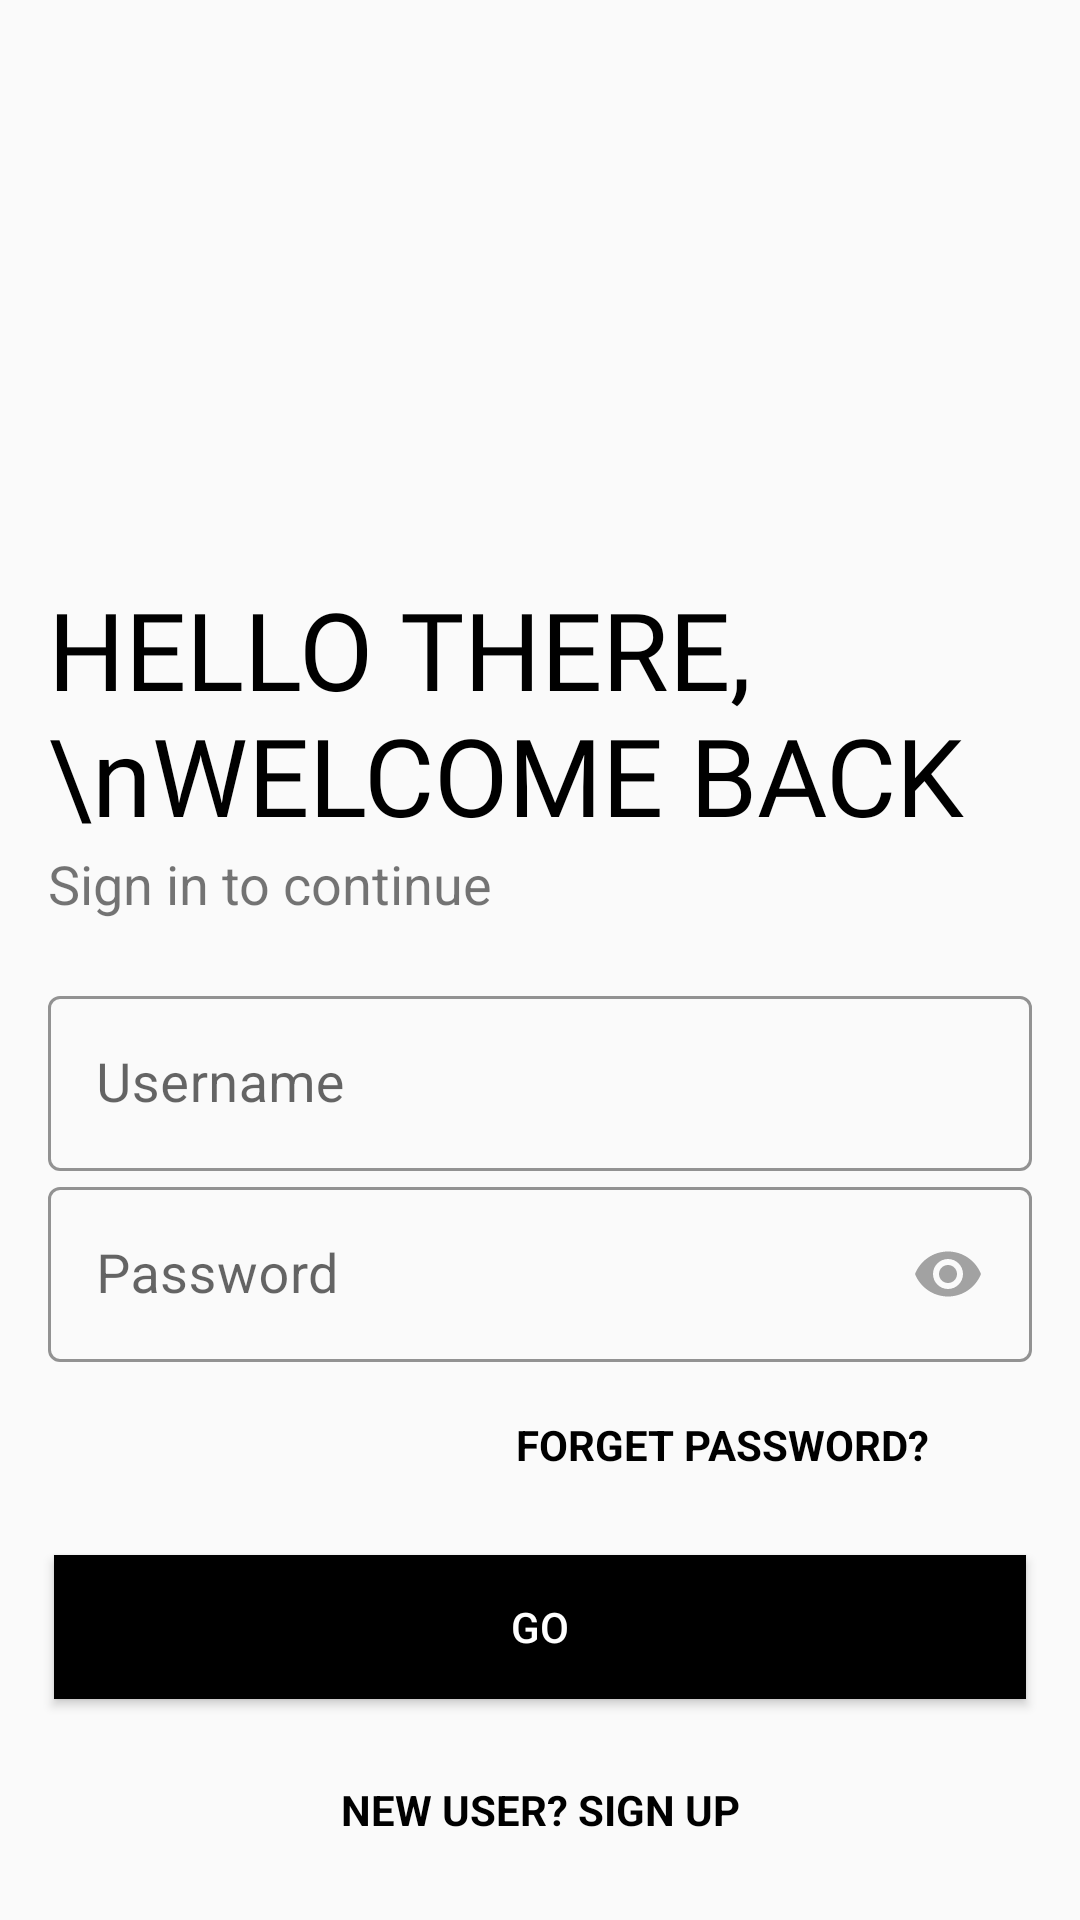

Reconstruct the res/layout file that produces this screen, plus the resources it refers to.
<!-- AndroidManifest.xml: application theme Theme.Dz1a1 -->
<!-- res/layout/activity_main.xml -->
<?xml version="1.0" encoding="utf-8"?>
<androidx.constraintlayout.widget.ConstraintLayout xmlns:android="http://schemas.android.com/apk/res/android"
    xmlns:app="http://schemas.android.com/apk/res-auto"
    xmlns:tools="http://schemas.android.com/tools"
    android:layout_width="match_parent"
    android:layout_height="match_parent"
    tools:context=".MainActivity">

    <ImageView
        android:id="@+id/image"
        android:layout_width="206sp"
        android:layout_height="192sp"
        app:layout_constraintTop_toTopOf="parent"
        app:layout_constraintStart_toStartOf="parent"
        android:layout_marginStart="16dp" />

    <TextView
        android:id="@+id/tv1"
        android:layout_width="match_parent"
        android:layout_height="wrap_content"
        android:layout_marginStart="16sp"
        android:fontFamily="@font/bungee"
        android:text="HELLO THERE,\nWELCOME BACK"
        android:textColor="@color/black"
        android:textSize="36sp"
        app:layout_constraintStart_toStartOf="parent"
        app:layout_constraintTop_toBottomOf="@+id/image" />

    <TextView
        android:id="@+id/tv2"
        android:layout_width="match_parent"
        android:layout_height="wrap_content"
        android:layout_marginStart="16sp"
        android:text="Sign in to continue"
        android:textSize="18sp"
        app:layout_constraintStart_toStartOf="parent"
        app:layout_constraintTop_toBottomOf="@+id/tv1" />

    <com.google.android.material.textfield.TextInputLayout
        style="@style/Widget.MaterialComponents.TextInputLayout.OutlinedBox"
        android:id="@+id/layout1"
        android:layout_width="match_parent"
        android:layout_height="wrap_content"
        android:layout_marginTop="20dp"
        app:passwordToggleEnabled="true"

        app:layout_constraintStart_toStartOf="parent"
        app:layout_constraintTop_toBottomOf="@+id/tv2"
        android:layout_marginHorizontal="16dp"
        app:boxStrokeColor="@color/black"
        app:endIconMode="clear_text"

        >
        <com.google.android.material.textfield.TextInputEditText

            android:id="@+id/username"
            android:hint="Username"
            android:textSize="18sp"
            android:layout_width="match_parent"
            android:layout_height="wrap_content" />
    </com.google.android.material.textfield.TextInputLayout>

    <com.google.android.material.textfield.TextInputLayout
        style="@style/Widget.MaterialComponents.TextInputLayout.OutlinedBox"
        android:id="@+id/layout2"
        android:layout_width="match_parent"
        android:layout_height="wrap_content"
        app:layout_constraintTop_toBottomOf="@+id/layout1"
        app:layout_constraintStart_toStartOf="parent"
        android:layout_marginHorizontal="16dp"
        app:endIconMode="clear_text"
        app:boxStrokeColor="@color/black"
        app:passwordToggleEnabled="true"



        >
        <com.google.android.material.textfield.TextInputEditText
            android:id="@+id/password"
            android:layout_width="match_parent"
            android:layout_height="wrap_content"
            android:hint="Password"
            android:textSize="18sp"
            android:drawableRight="@drawable/eye_24"
            android:inputType="textPassword"/>

    </com.google.android.material.textfield.TextInputLayout>

    <TextView
        android:id="@+id/tv3"
        android:layout_width="wrap_content"
        android:layout_height="wrap_content"
        android:text="forget password?"
        android:textAllCaps="true"
        android:textColor="@color/black"
        app:layout_constraintTop_toBottomOf="@id/layout2"
        app:layout_constraintEnd_toEndOf="parent"
        android:layout_marginEnd="50dp"
        android:layout_marginVertical="18dp"
        android:textStyle="bold"
        />

    <Button
        android:id="@+id/button"
        android:layout_width="match_parent"
        android:layout_height="wrap_content"
        app:layout_constraintTop_toBottomOf="@+id/tv3"
        app:layout_constraintBottom_toTopOf="@+id/tv4"
        android:layout_marginHorizontal="18dp"
        android:text="GO"
        android:layout_marginTop="0dp"
        android:background="@color/black"
        android:textColor="@color/white"/>

    <TextView
        android:id="@+id/tv4"
        android:layout_width="match_parent"
        android:layout_height="wrap_content"
        android:text="NEW USER? SIGN UP"
        android:textColor="@color/black"
        android:textStyle="bold"
        android:gravity="center"
        app:layout_constraintBottom_toBottomOf="parent"
        app:layout_constraintTop_toBottomOf="@+id/button"/>








</androidx.constraintlayout.widget.ConstraintLayout>
<!-- resources referenced by this layout -->
<resources>
  <color name="black">#FF000000</color>
  <color name="white">#FFFFFFFF</color>
  <!-- drawable eye_24 (drawable) -->
  <vector android:height="24dp" android:tint="#A2A2A2"
      android:viewportHeight="24" android:viewportWidth="24"
      android:width="24dp" xmlns:android="http://schemas.android.com/apk/res/android">
      <path android:fillColor="@android:color/white" android:pathData="M12,4.5C7,4.5 2.73,7.61 1,12c1.73,4.39 6,7.5 11,7.5s9.27,-3.11 11,-7.5c-1.73,-4.39 -6,-7.5 -11,-7.5zM12,17c-2.76,0 -5,-2.24 -5,-5s2.24,-5 5,-5 5,2.24 5,5 -2.24,5 -5,5zM12,9c-1.66,0 -3,1.34 -3,3s1.34,3 3,3 3,-1.34 3,-3 -1.34,-3 -3,-3z"/>
  </vector>
  <style name="Theme.Dz1a1" parent="Theme.MaterialComponents.DayNight.NoActionBar.Bridge">
          
          <item name="colorPrimary">@color/black</item>
          <item name="colorPrimaryVariant">@color/black</item>
          <item name="colorOnPrimary">@color/white</item>
          
          <item name="colorSecondary">@color/teal_200</item>
          <item name="colorSecondaryVariant">@color/teal_700</item>
          <item name="colorOnSecondary">@color/black</item>
          
          <item name="android:statusBarColor" tools:targetApi="l">?attr/colorPrimaryVariant</item>
          
      </style>
  <color name="teal_200">#FF03DAC5</color>
  <color name="teal_700">#FF018786</color>
</resources>
